2-way image classification set "cats_and_dogs" from GitHub (haotangphuoc/data-science-project); label vocabulary: cats, dogs.

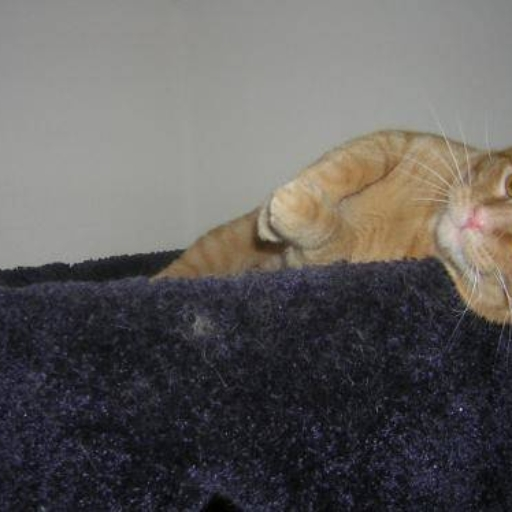
Label: cats

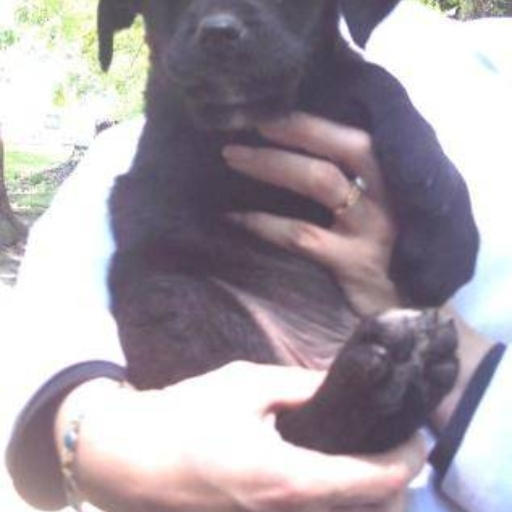
Label: dogs

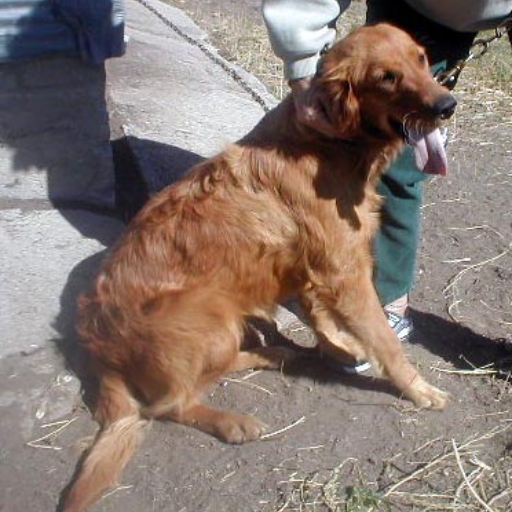
Label: dogs

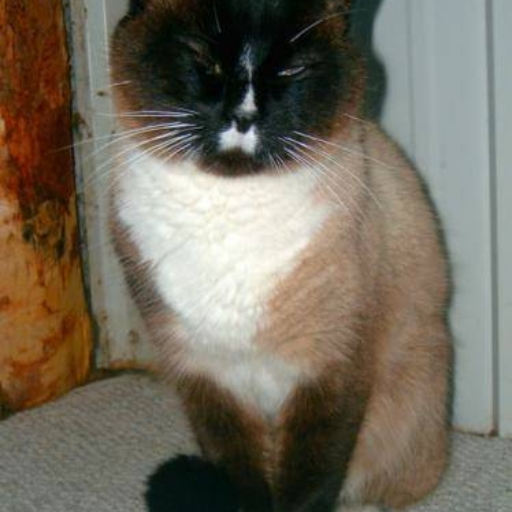
Label: cats

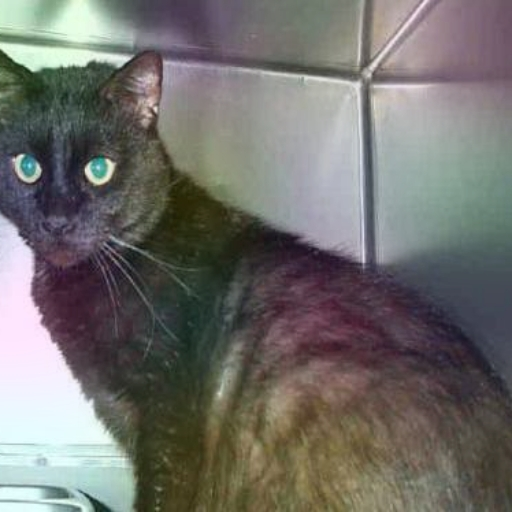
Label: cats

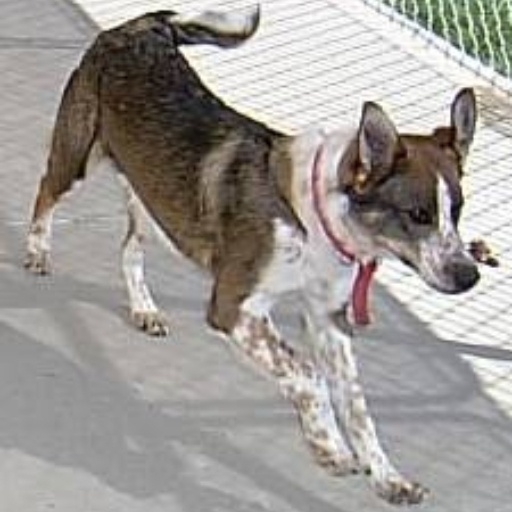
Label: dogs
